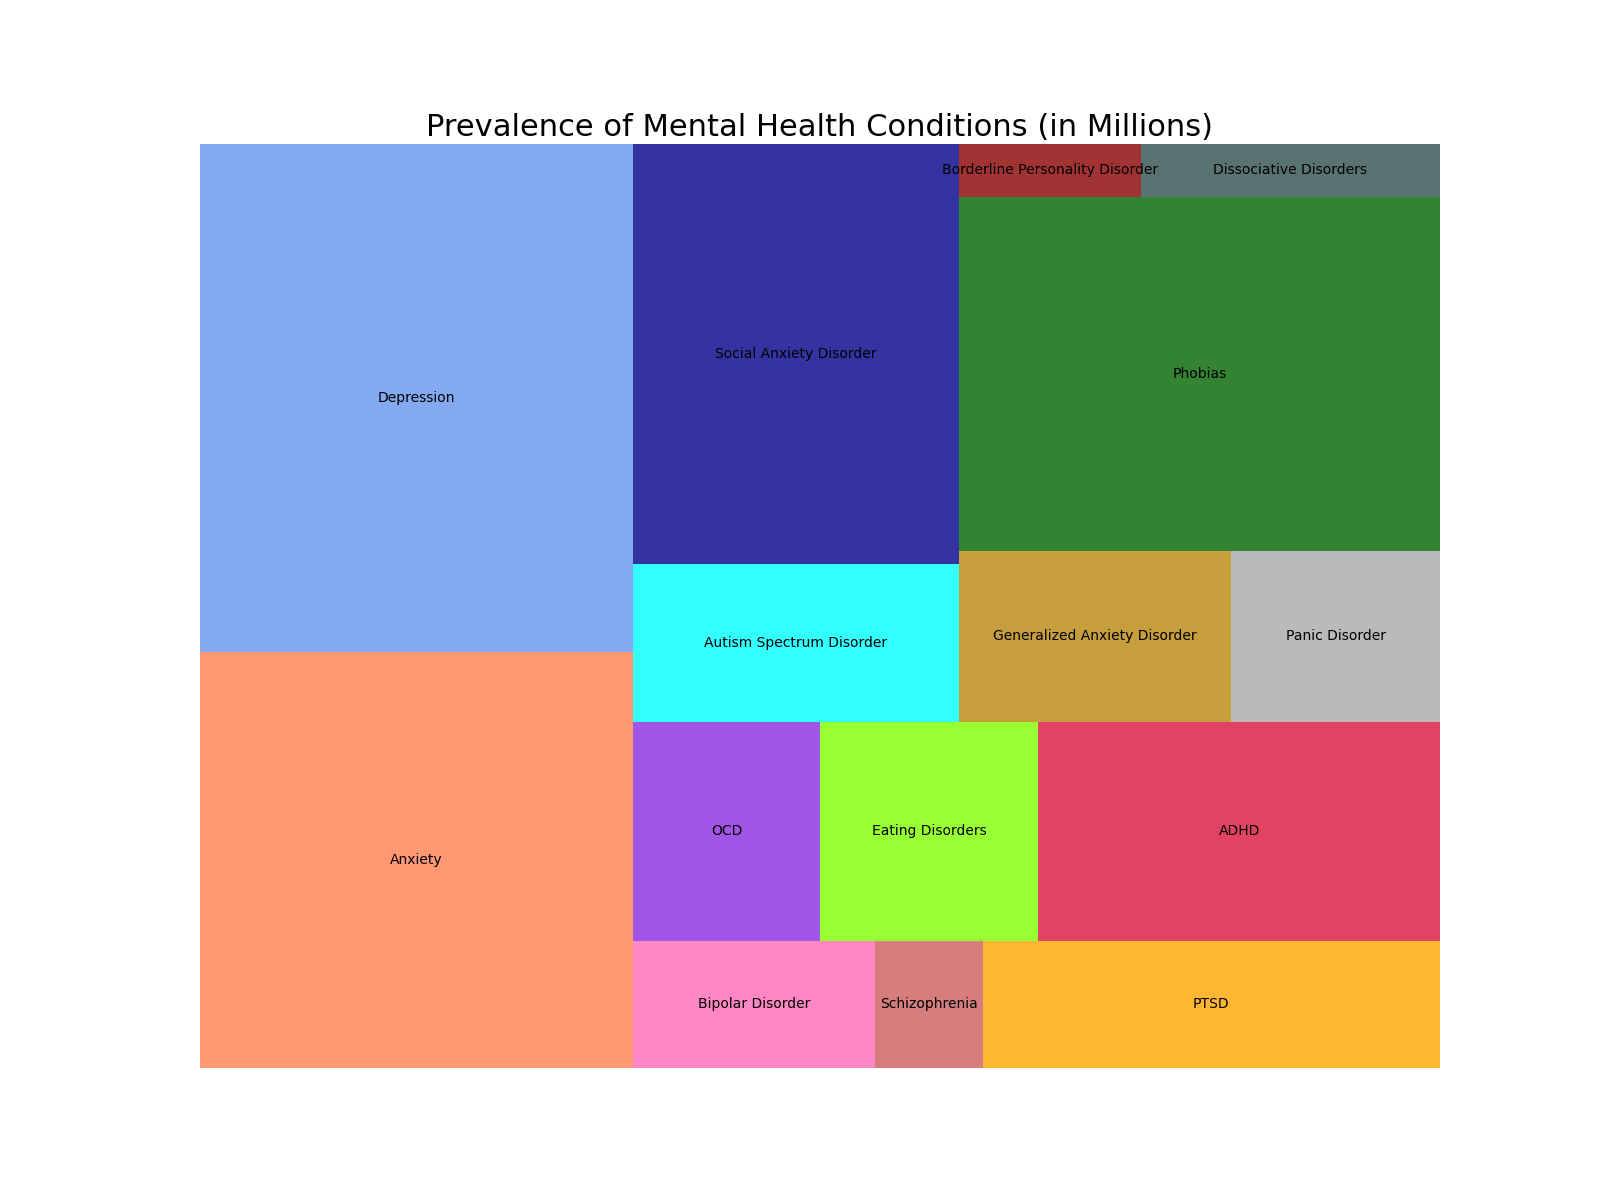

The table this chart was drawn from, first rows:
Condition, Prevalence_in_Millions
Anxiety, 264
Depression, 322
Bipolar Disorder, 45
Schizophrenia, 20
PTSD, 85
OCD, 60
Eating Disorders, 70
ADHD, 129
Autism Spectrum Disorder, 75
Social Anxiety Disorder, 200
Generalized Anxiety Disorder, 68
Panic Disorder, 52
Phobias, 250
Borderline Personality Disorder, 14
Dissociative Disorders, 23
